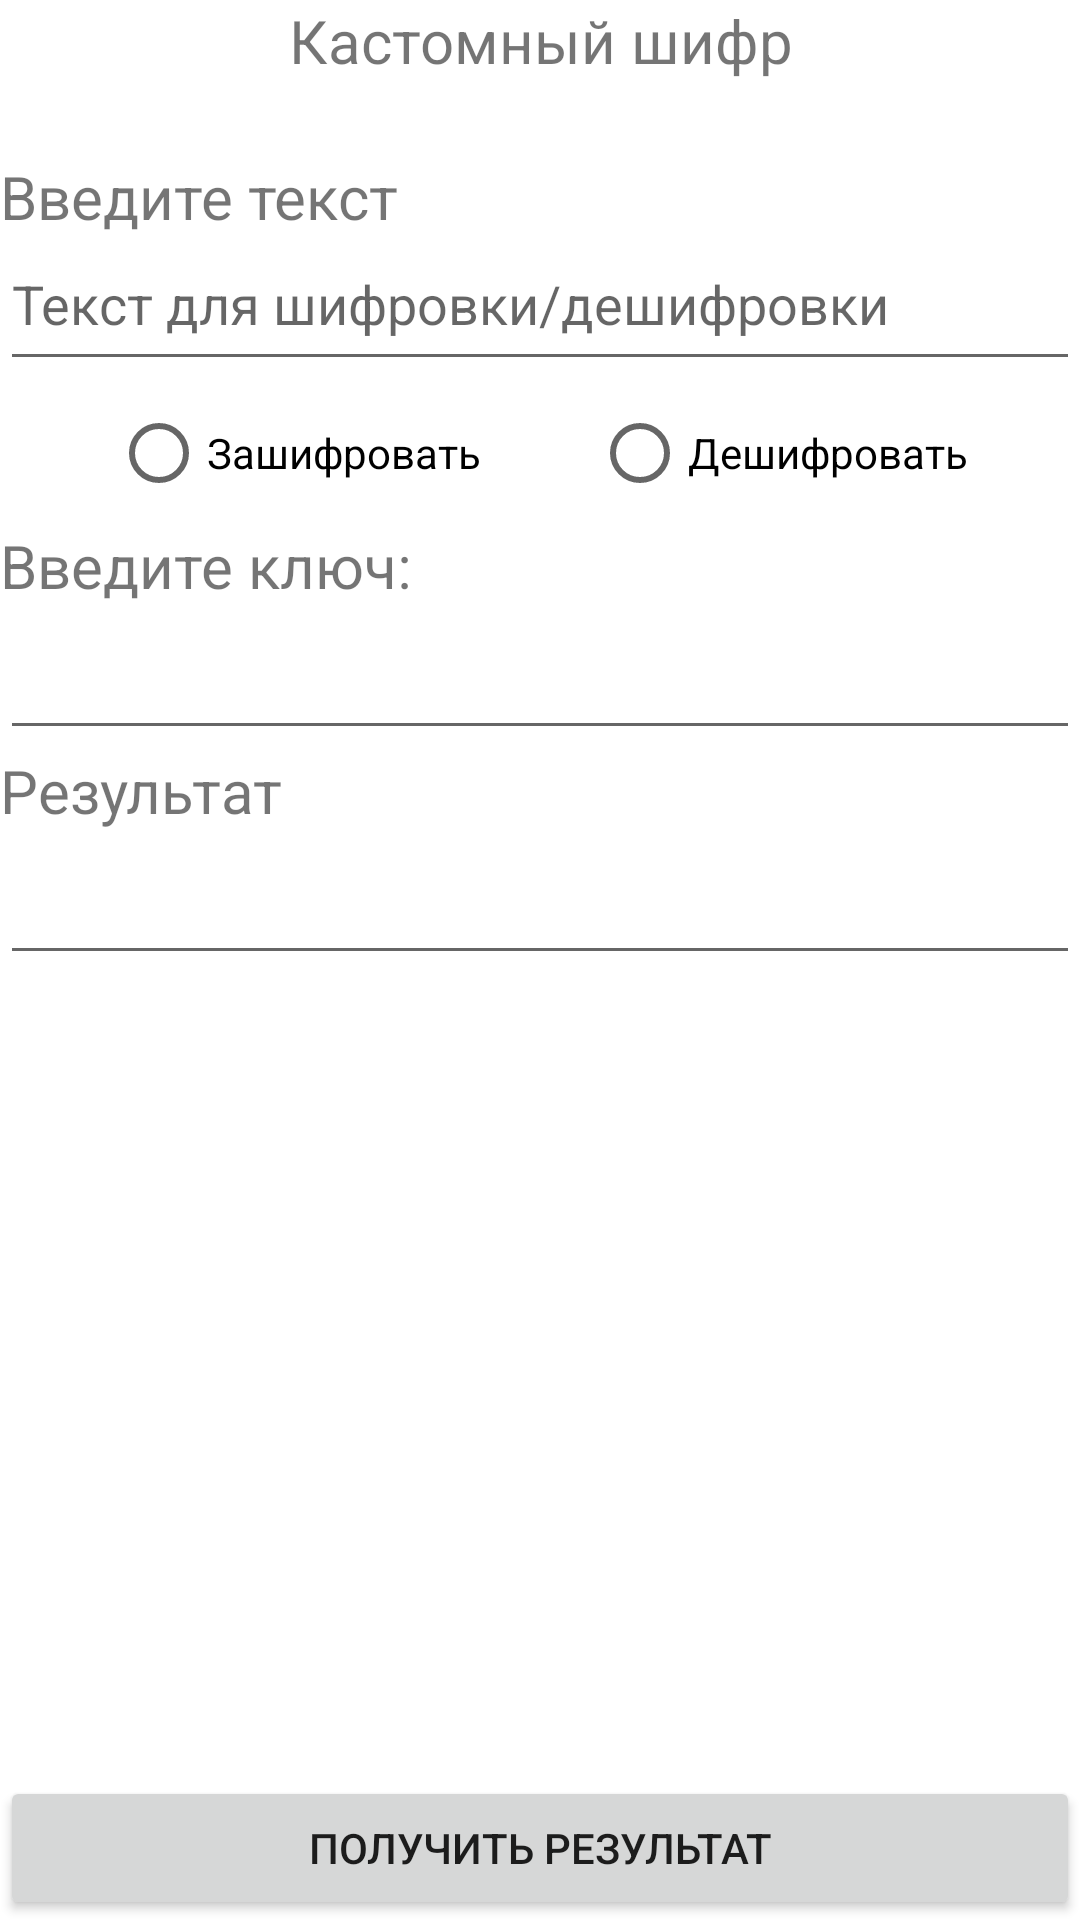

Here is an Android app screen rendered from its layout file. Give the layout XML and the strings, colors and styles it references.
<!-- AndroidManifest.xml: application theme Theme.Crypto -->
<!-- res/layout/activity_authorial.xml -->
<?xml version="1.0" encoding="utf-8"?>
<LinearLayout xmlns:android="http://schemas.android.com/apk/res/android"
    xmlns:app="http://schemas.android.com/apk/res-auto"
    xmlns:tools="http://schemas.android.com/tools"
    android:layout_width="match_parent"
    android:layout_height="match_parent"
    android:layout_marginLeft="10sp"
    android:layout_marginTop="10sp"
    android:layout_marginRight="10sp"
    android:orientation="vertical"
    tools:context=".CryptActivities.AuthorialActivity">

    <TextView
        android:id="@+id/textViewAuthorial"
        android:layout_width="match_parent"
        android:layout_height="wrap_content"
        android:text="@string/textViewAuthorial"
        android:gravity="center"
        android:textSize="20sp" />

    <Space
        android:layout_width="match_parent"
        android:layout_height="25dp" />

    <TextView
        android:id="@+id/textViewAuthorialInput"
        android:layout_width="match_parent"
        android:layout_height="wrap_content"
        android:text="@string/textViewStringInput"
        android:textSize="20sp" />

    <EditText
        android:id="@+id/editTextAuthorialForEncDec"
        android:layout_width="match_parent"
        android:layout_height="wrap_content"
        android:ems="10"
        android:gravity="start|top"
        android:hint="@string/editTextForEncDec"
        android:inputType="textMultiLine"
        android:minHeight="48dp" />

    <RadioGroup
        android:layout_width="match_parent"
        android:layout_height="wrap_content"
        android:orientation="horizontal">

        <Space
            android:layout_width="wrap_content"
            android:layout_height="wrap_content"
            android:layout_weight="1" />

        <RadioButton
            android:id="@+id/radioButtonAuthorialEnc"
            android:layout_width="wrap_content"
            android:layout_height="wrap_content"
            android:text="@string/radioButtonEnc" />

        <Space
            android:layout_width="wrap_content"
            android:layout_height="wrap_content"
            android:layout_weight="1" />

        <RadioButton
            android:id="@+id/radioButtonAuthorialDec"
            android:layout_width="wrap_content"
            android:layout_height="wrap_content"
            android:text="@string/radioButtonDec" />

        <Space
            android:layout_width="wrap_content"
            android:layout_height="wrap_content"
            android:layout_weight="1" />

    </RadioGroup>

    <TextView
        android:id="@+id/textViewAuthorialKey"
        android:layout_width="match_parent"
        android:layout_height="wrap_content"
        android:text="@string/textViewInputKey"
        android:textSize="20sp" />

    <EditText
        android:id="@+id/editTextAuthorialKey"
        android:layout_width="match_parent"
        android:layout_height="wrap_content"
        android:ems="10"
        android:inputType="number"
        android:minHeight="48dp" />

    <TextView
        android:id="@+id/textViewAuthorialResult"
        android:layout_width="match_parent"
        android:layout_height="wrap_content"
        android:text="@string/textViewResult"
        android:textSize="20sp" />

    <EditText
        android:id="@+id/editTextAuthorialResult"
        android:layout_width="match_parent"
        android:layout_height="wrap_content"
        android:ems="10"
        android:gravity="start|top"
        android:inputType="textMultiLine"
        android:minHeight="48dp" />

    <androidx.constraintlayout.widget.ConstraintLayout
        android:layout_width="match_parent"
        android:layout_height="match_parent">

        <Button
            android:id="@+id/btnAuthorialGetResult"
            android:layout_width="match_parent"
            android:layout_height="wrap_content"
            android:text="@string/btnGetResult"
            app:layout_constraintBottom_toBottomOf="parent"
            tools:layout_editor_absoluteX="0dp" />
    </androidx.constraintlayout.widget.ConstraintLayout>

</LinearLayout>
<!-- resources referenced by this layout -->
<resources>
  <string name="btnGetResult">Получить результат</string>
  <string name="editTextForEncDec">Текст для шифровки/дешифровки</string>
  <string name="radioButtonDec">Дешифровать</string>
  <string name="radioButtonEnc">Зашифровать</string>
  <string name="textViewAuthorial">Кастомный шифр</string>
  <string name="textViewInputKey">Введите ключ:</string>
  <string name="textViewResult">Результат</string>
  <string name="textViewStringInput">Введите текст</string>
  <style name="Theme.Crypto" parent="Theme.MaterialComponents.DayNight.DarkActionBar">
          
          <item name="colorPrimary">@color/primary</item>
          <item name="colorPrimaryVariant">@color/primary_dark</item>
          <item name="colorOnPrimary">@color/primary_text</item>
          
          <item name="colorSecondary">@color/primary_text</item>
          <item name="colorSecondaryVariant">@color/primary_text</item>
          <item name="colorOnSecondary">@color/primary_text</item>
          
          <item name="android:statusBarColor" tools:targetApi="l">?attr/colorPrimaryVariant</item>
          
          <item name="android:navigationBarColor">@color/accent</item>
      </style>
</resources>
